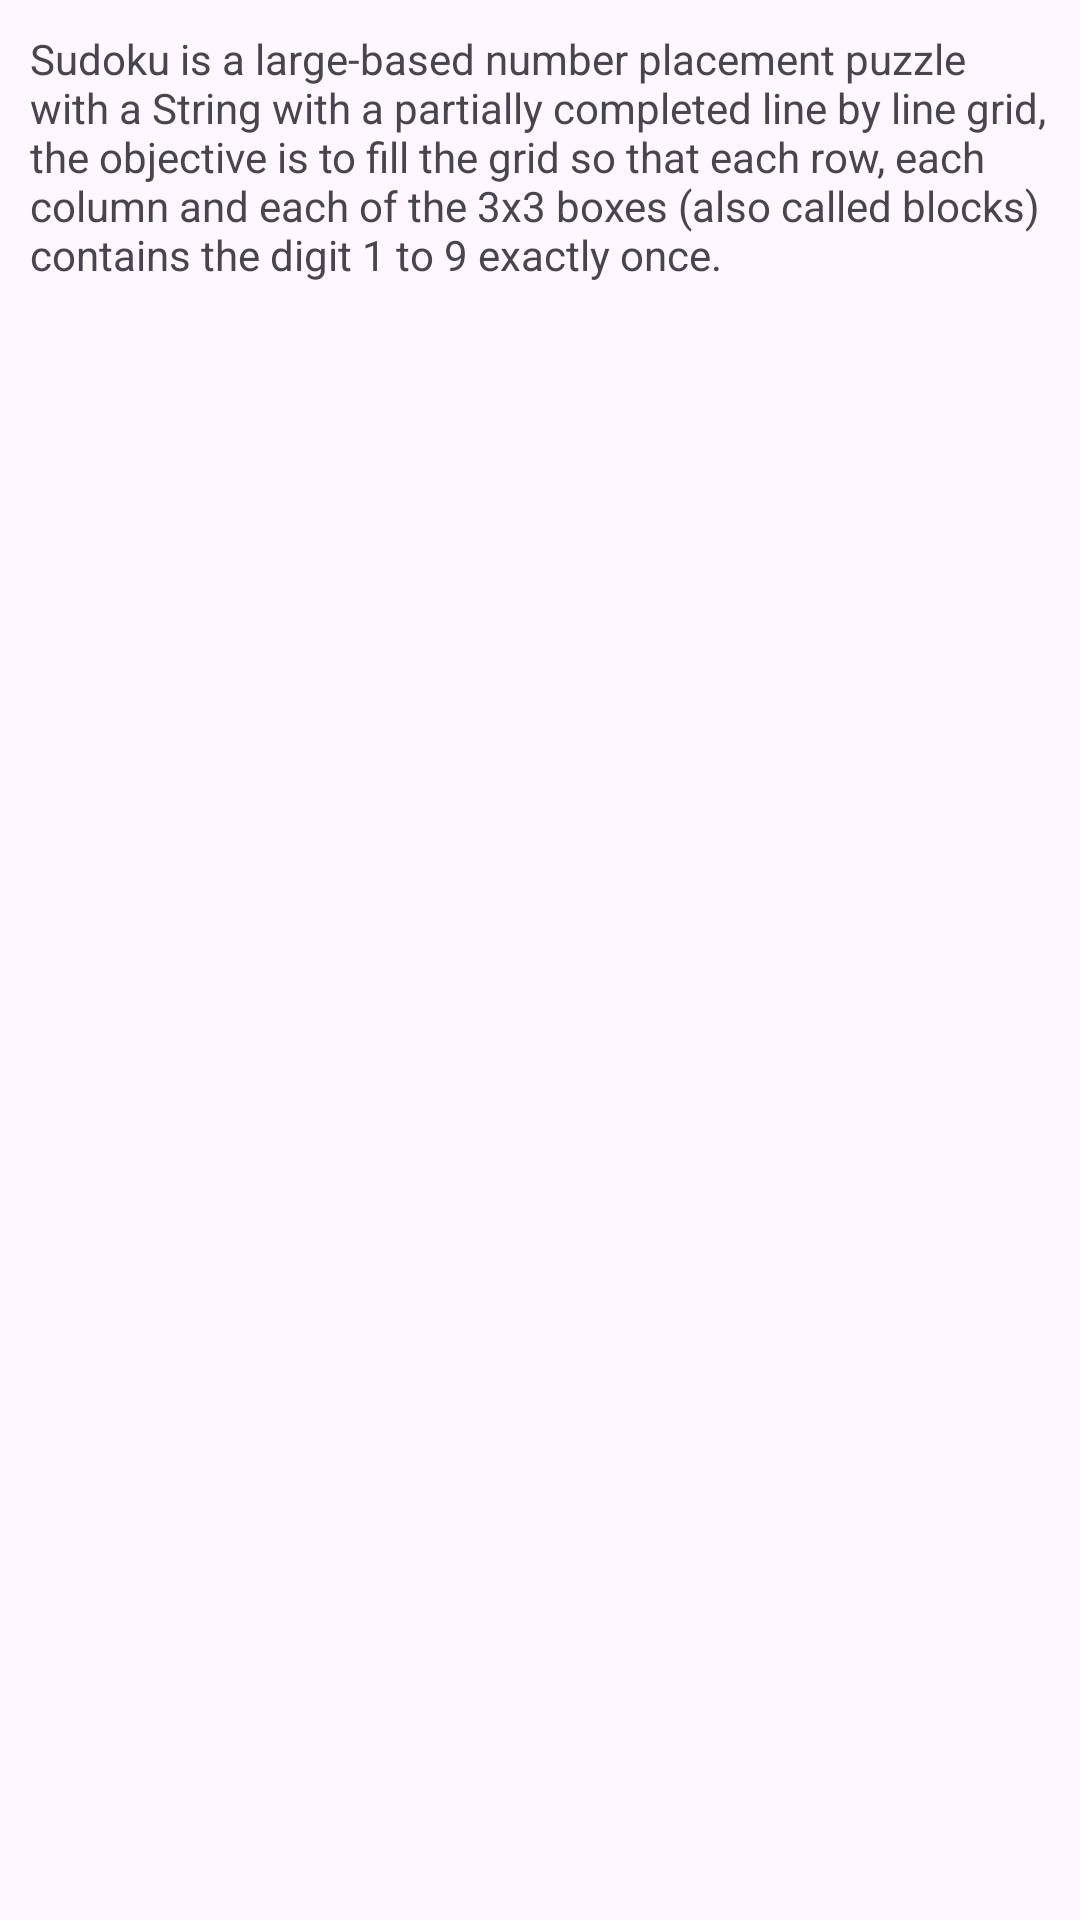

Here is an Android app screen rendered from its layout file. Give the layout XML and the strings, colors and styles it references.
<!-- AndroidManifest.xml: application theme Theme.Sudoku -->
<!-- res/layout/about_layout.xml -->
<?xml version="1.0" encoding="utf-8"?>
<ScrollView
    xmlns:android="http://schemas.android.com/apk/res/android"
    android:layout_height="fill_parent"
    android:layout_width="fill_parent"
    android:padding="10dip">
    <TextView
        android:id="@+id/about_content"
        android:layout_width="wrap_content"
        android:layout_height="wrap_content"
        android:text="@string/about_info"
        android:onClick="onClick"/>

</ScrollView>
<!-- resources referenced by this layout -->
<resources>
  <string name="about_info">Sudoku is a large-based number placement puzzle with a String with a partially completed line by line grid, the objective is to fill the grid so that each row, each column and each of the 3x3 boxes (also called blocks) contains the digit 1 to 9 exactly once.</string>
  <style name="Theme.Sudoku" parent="Base.Theme.Sudoku" />
  <style name="Base.Theme.Sudoku" parent="Theme.Material3.DayNight.NoActionBar">
          
          
      </style>
</resources>
